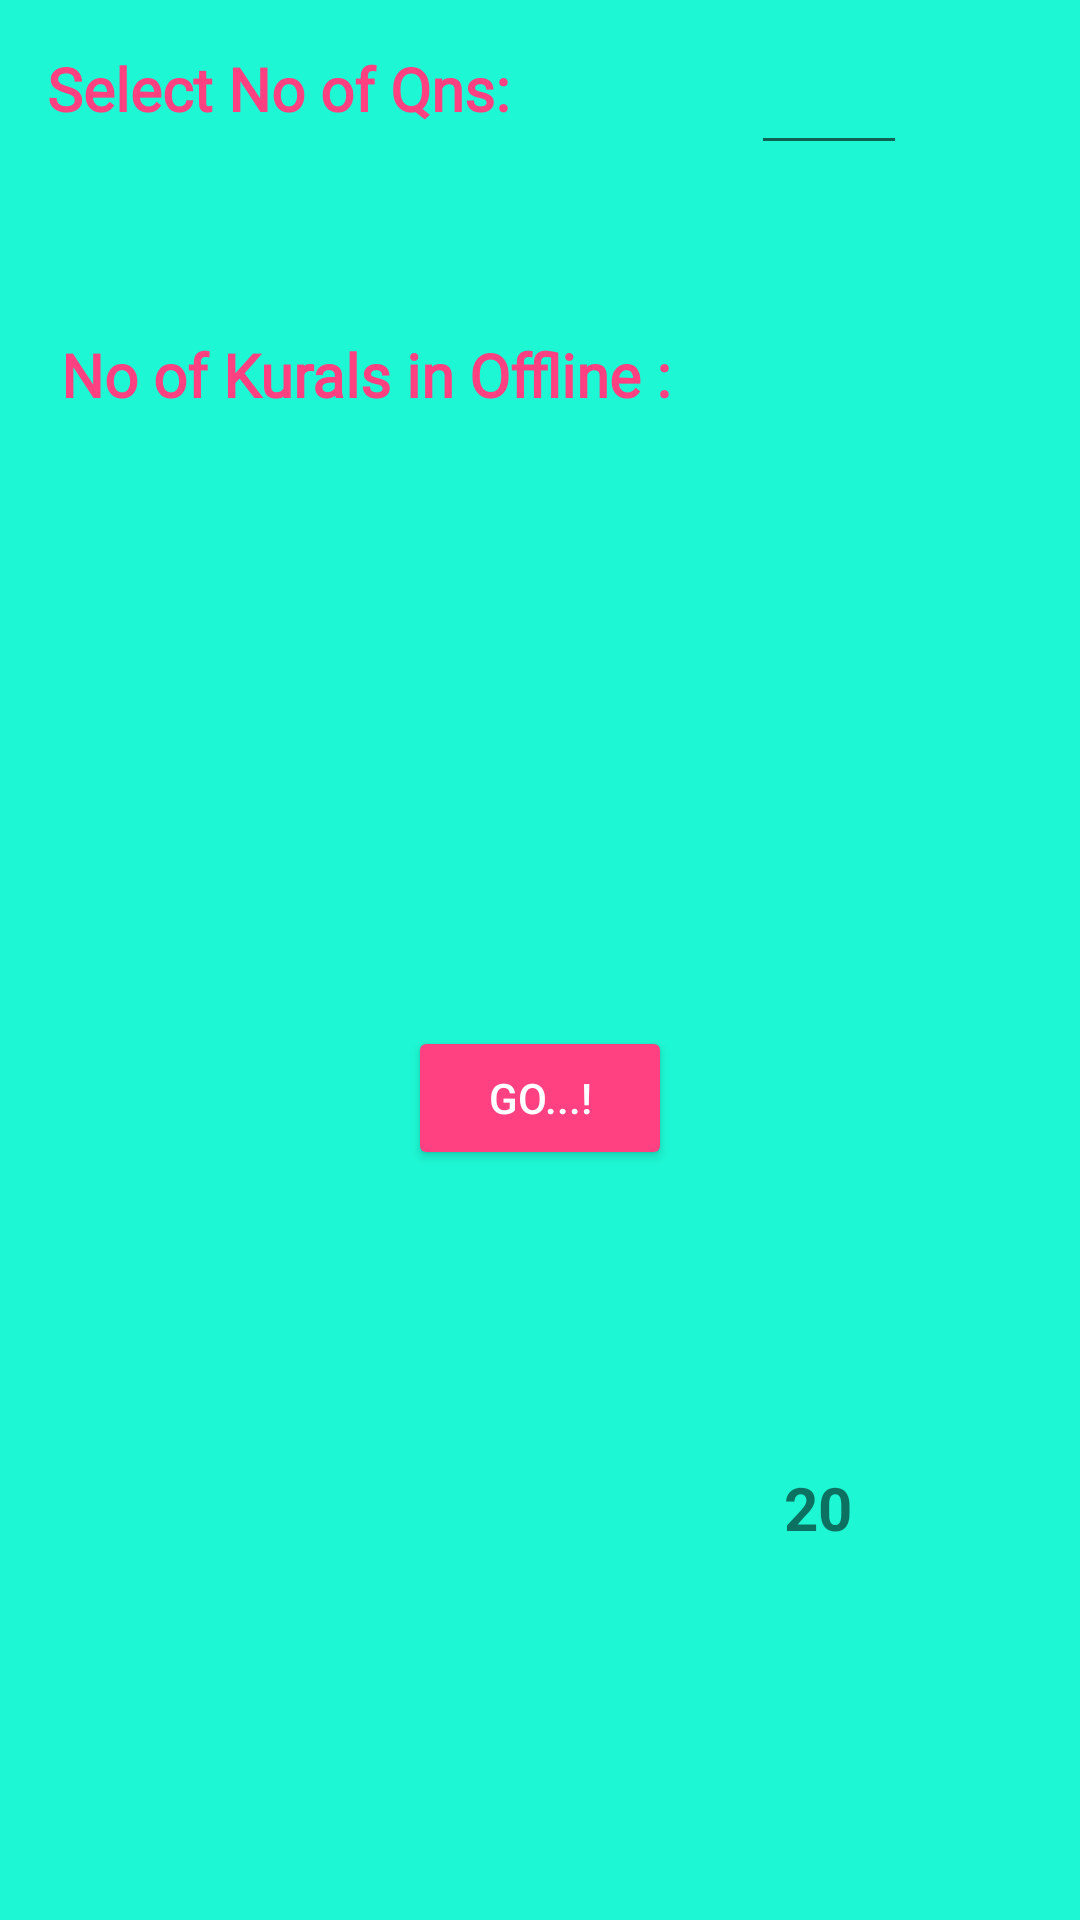

Android layout source for this screen:
<!-- AndroidManifest.xml: application theme AppTheme -->
<!-- res/layout/select_dialog.xml -->
<?xml version="1.0" encoding="utf-8"?>
<android.support.constraint.ConstraintLayout xmlns:android="http://schemas.android.com/apk/res/android"
    xmlns:app="http://schemas.android.com/apk/res-auto"
    xmlns:tools="http://schemas.android.com/tools"
    android:layout_width="match_parent"
    android:layout_height="wrap_content"
    android:background="@color/entryButton">

    <TextView
        android:id="@+id/textView6"
        android:layout_width="wrap_content"
        android:layout_height="wrap_content"
        android:layout_marginBottom="8dp"
        android:layout_marginEnd="8dp"
        android:layout_marginLeft="8dp"
        android:layout_marginRight="8dp"
        android:layout_marginStart="8dp"
        android:layout_marginTop="16dp"
        android:fontFamily="@font/four"
        android:text="Select No of Qns:"
        android:textColor="@color/colorAccent"
        android:textSize="20sp"
        android:textStyle="bold"
        app:layout_constraintBottom_toBottomOf="parent"
        app:layout_constraintEnd_toEndOf="parent"
        app:layout_constraintHorizontal_bias="0.04"
        app:layout_constraintStart_toStartOf="parent"
        app:layout_constraintTop_toTopOf="parent"
        app:layout_constraintVertical_bias="0.0" />

    <EditText
        android:id="@+id/selEdit"
        android:layout_width="52dp"
        android:layout_height="39dp"
        android:layout_marginBottom="8dp"
        android:layout_marginEnd="8dp"
        android:layout_marginLeft="8dp"
        android:layout_marginRight="8dp"
        android:layout_marginStart="8dp"
        android:layout_marginTop="16dp"
        android:ems="10"
        android:inputType="number"
        app:layout_constraintBottom_toBottomOf="parent"
        app:layout_constraintEnd_toEndOf="parent"
        app:layout_constraintHorizontal_bias="0.592"
        app:layout_constraintStart_toEndOf="@+id/textView6"
        app:layout_constraintTop_toTopOf="parent"
        app:layout_constraintVertical_bias="0.0" />

    <TextView
        android:id="@+id/textView7"
        android:layout_width="wrap_content"
        android:layout_height="wrap_content"
        android:layout_marginBottom="8dp"
        android:layout_marginEnd="136dp"
        android:layout_marginLeft="8dp"
        android:layout_marginRight="136dp"
        android:layout_marginStart="8dp"
        android:layout_marginTop="16dp"
        android:fontFamily="@font/four"
        android:text="No of Kurals in Offline :"
        android:textColor="@color/colorAccent"
        android:textSize="20sp"
        android:textStyle="bold"
        app:layout_constraintBottom_toBottomOf="parent"
        app:layout_constraintEnd_toEndOf="parent"
        app:layout_constraintHorizontal_bias="1.0"
        app:layout_constraintStart_toStartOf="parent"
        app:layout_constraintTop_toBottomOf="@+id/textView6"
        app:layout_constraintVertical_bias="0.096" />

    <TextView
        android:id="@+id/offSelect"
        android:layout_width="wrap_content"
        android:layout_height="wrap_content"
        android:layout_marginBottom="56dp"
        android:layout_marginEnd="76dp"
        android:layout_marginLeft="8dp"
        android:layout_marginRight="76dp"
        android:layout_marginStart="8dp"
        android:layout_marginTop="8dp"
        android:text="20"
        android:textSize="20sp"
        android:textStyle="bold"
        app:layout_constraintBottom_toBottomOf="parent"
        app:layout_constraintEnd_toEndOf="parent"
        app:layout_constraintHorizontal_bias="1.0"
        app:layout_constraintStart_toEndOf="@+id/textView7"
        app:layout_constraintTop_toTopOf="parent"
        app:layout_constraintVertical_bias="0.876" />

    <Button
        android:id="@+id/goButton"
        android:layout_width="wrap_content"
        android:layout_height="wrap_content"
        android:layout_marginBottom="8dp"
        android:layout_marginEnd="8dp"
        android:layout_marginLeft="8dp"
        android:layout_marginRight="8dp"
        android:layout_marginStart="8dp"
        android:layout_marginTop="100dp"
        android:text="Go...!"
        android:theme="@style/PrimaryButton2"
        app:layout_constraintBottom_toBottomOf="parent"
        app:layout_constraintEnd_toEndOf="parent"
        app:layout_constraintStart_toStartOf="parent"
        app:layout_constraintTop_toTopOf="parent" />
</android.support.constraint.ConstraintLayout>
<!-- resources referenced by this layout -->
<resources>
  <color name="colorAccent">#FF4081</color>
  <color name="entryButton">#1ef7d3</color>
  <style name="PrimaryButton2" parent="Theme.AppCompat">
          <item name="colorButtonNormal">@color/colorAccent</item>
          <item name="colorControlHighlight">@color/colorAccent</item>
      </style>
  <style name="AppTheme" parent="Base.Theme.AppCompat.Light.DarkActionBar">
          
          <item name="colorPrimary">@color/colorPrimary</item>
          <item name="colorPrimaryDark">@color/colorPrimaryDark</item>
          <item name="colorAccent">@color/colorAccent</item>
      </style>
  <color name="colorPrimary">#33dabe</color>
  <color name="colorPrimaryDark">#28bda4</color>
</resources>
